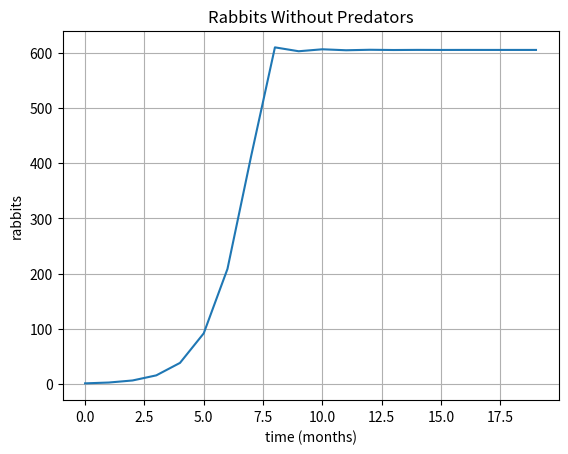

The matplotlib source for this figure:
import sys
print(sys.version)

import matplotlib.pyplot as plt
import numpy as np
%matplotlib inline

t = np.arange(0, 20, 1)
s = np.zeros(t.shape)
r = 1
for i in range(t.shape[0]):
    s[i] = r
    r = r + 1.5 * (605 - r)/(605) * r
    
fig, ax = plt.subplots()
ax.plot(t, s)

ax.set(xlabel='time (months)', ylabel='rabbits',
       title='Rabbits Without Predators')
ax.grid()

